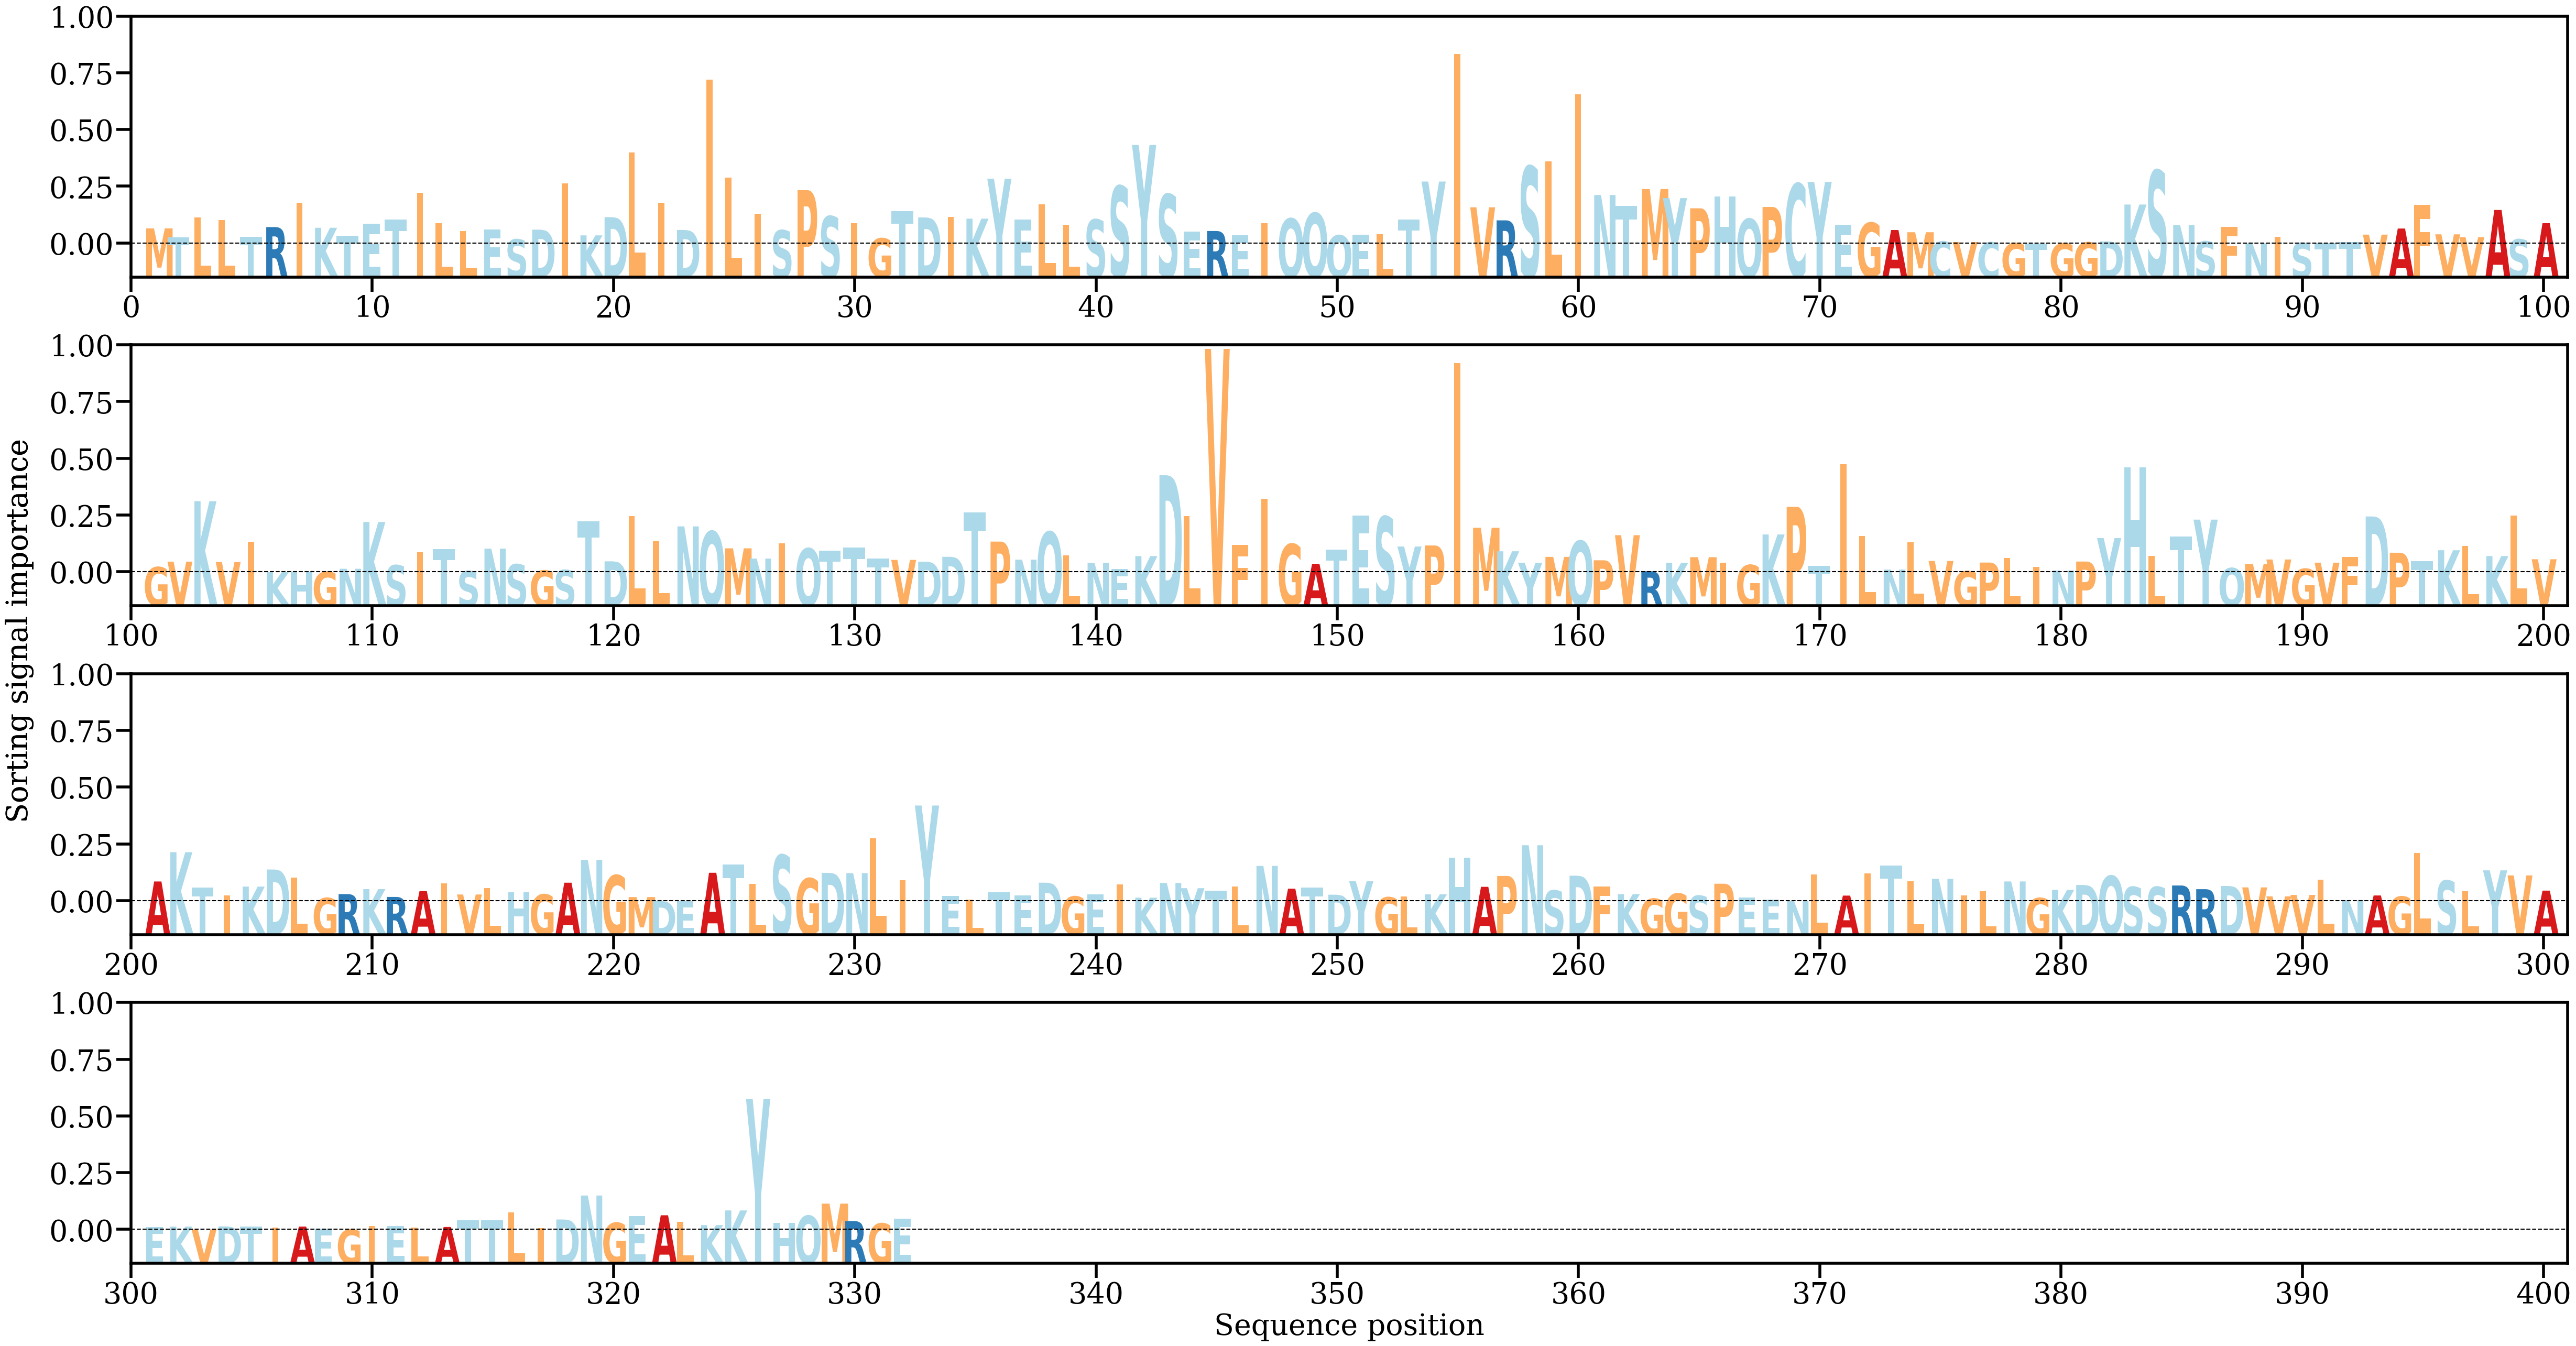

The table this chart was drawn from, first rows:
AA, Alpha
M, [0.00189567]
T, [0.00076971]
L, [0.00324022]
L, [0.00295148]
T, [0.00082886]
R, [0.00205968]
I, [0.00508461]
K, [0.00197597]
T, [0.00097845]
E, [0.00249805]
T, [0.00297984]
I, [0.00634231]
L, [0.00256302]
L, [0.00159546]
E, [0.00178998]
S, [0.00052479]
D, [0.00173993]
I, [0.00756226]
K, [0.00102304]
D, [0.00329888]
L, [0.01142644]
I, [0.00512328]
D, [0.00170382]
I, [0.02053321]
L, [0.00828227]
I, [0.00371679]
S, [0.00165932]
P, [0.00668062]
S, [0.00340833]
I, [0.00253576]
G, [0.00064939]
T, [0.00406969]
D, [0.00326588]
I, [0.00330919]
K, [0.00311418]
Y, [0.0081247]
E, [0.00301992]
L, [0.004888]
L, [0.00232493]
S, [0.00300218]
S, [0.00719525]
Y, [0.0123372]
S, [0.00616316]
E, [0.00152614]
R, [0.00157151]
E, [0.00107101]
I, [0.00252031]
Q, [0.00312637]
Q, [0.00381518]
Q, [0.00102615]
E, [0.00109898]
L, [0.00120298]
T, [0.00300448]
Y, [0.00776209]
I, [0.0237416]
V, [0.00453618]
R, [0.00290445]
S, [0.00965894]
L, [0.0102726]
I, [0.01866173]
... 272 more rows
